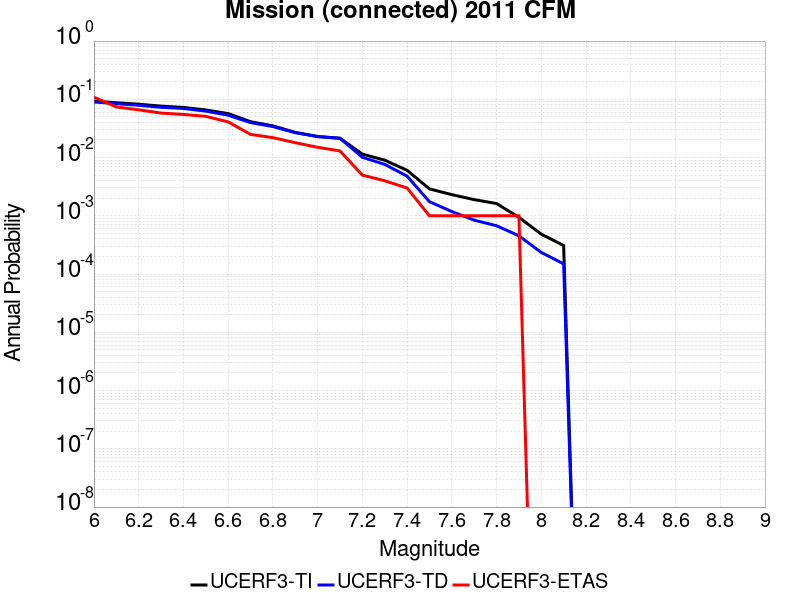

Data behind this chart, as committed beside it:
Magnitude, UCERF3-TI Prob, UCERF3-TD Prob, UCERF3-ETAS Prob
6.0, 0.09313, 0.09003, 0.109
6.1, 0.08734, 0.08403, 0.074
6.2, 0.08243, 0.07892, 0.066
6.3, 0.07639, 0.07287, 0.058
6.4, 0.07256, 0.06959, 0.055
6.5, 0.06565, 0.06269, 0.051
6.6, 0.05687, 0.05334, 0.041
6.7, 0.04131, 0.03982, 0.025
6.8, 0.03504, 0.03406, 0.022
6.9, 0.02703, 0.0267, 0.018
7.0, 0.023, 0.02294, 0.015
7.1, 0.02142, 0.02146, 0.013
7.2, 0.01148, 0.01012, 0.005
7.3, 0.009019, 0.007646, 0.004
7.4, 0.006049, 0.004794, 0.003
7.5, 0.002897, 0.00175, 0.001
7.6, 0.002309, 0.001185, 0.001
7.7, 0.001897, 8.4282504E-4, 0.001
7.8, 0.001624, 6.7554374E-4, 0.001
7.9, 9.4064814E-4, 4.5422296E-4, 0.001
8.0, 4.8406524E-4, 2.3508392E-4, 0.0
8.1, 3.0913105E-4, 1.4971655E-4, 0.0
